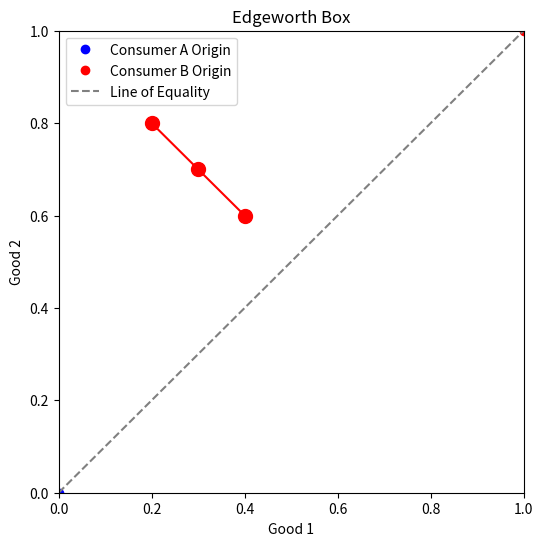

The script that saved this image:
import numpy as np
import matplotlib.pyplot as plt

# Set the total quantities for two goods
total_good1 = 1
total_good2 = 1

# Create a figure and an axis
fig, ax = plt.subplots(figsize=(6, 6))

# Set limits for the Edgeworth Box
ax.set_xlim(0, total_good1)
ax.set_ylim(0, total_good2)

# Label axes
ax.set_xlabel('Good 1')
ax.set_ylabel('Good 2')
ax.set_title('Edgeworth Box')

# Plot the origin for both consumers
# Consumer A's origin is at (0, 0)
ax.plot(0, 0, 'o', color='blue', label='Consumer A Origin')

# Consumer B's origin is at (total_good1, total_good2)
ax.plot(total_good1, total_good2, 'o', color='red', label='Consumer B Origin')

# Optionally, draw a diagonal line representing perfect equality in distribution
ax.plot([0, total_good1], [0, total_good2], '--', color='gray', label='Line of Equality')

x = [0.2,0.3, 0.4]
y = [0.8, 0.7, 0.6]
ax.plot(x, y, marker='o', markersize=10, color='red')

ax.legend()

plt.show()
